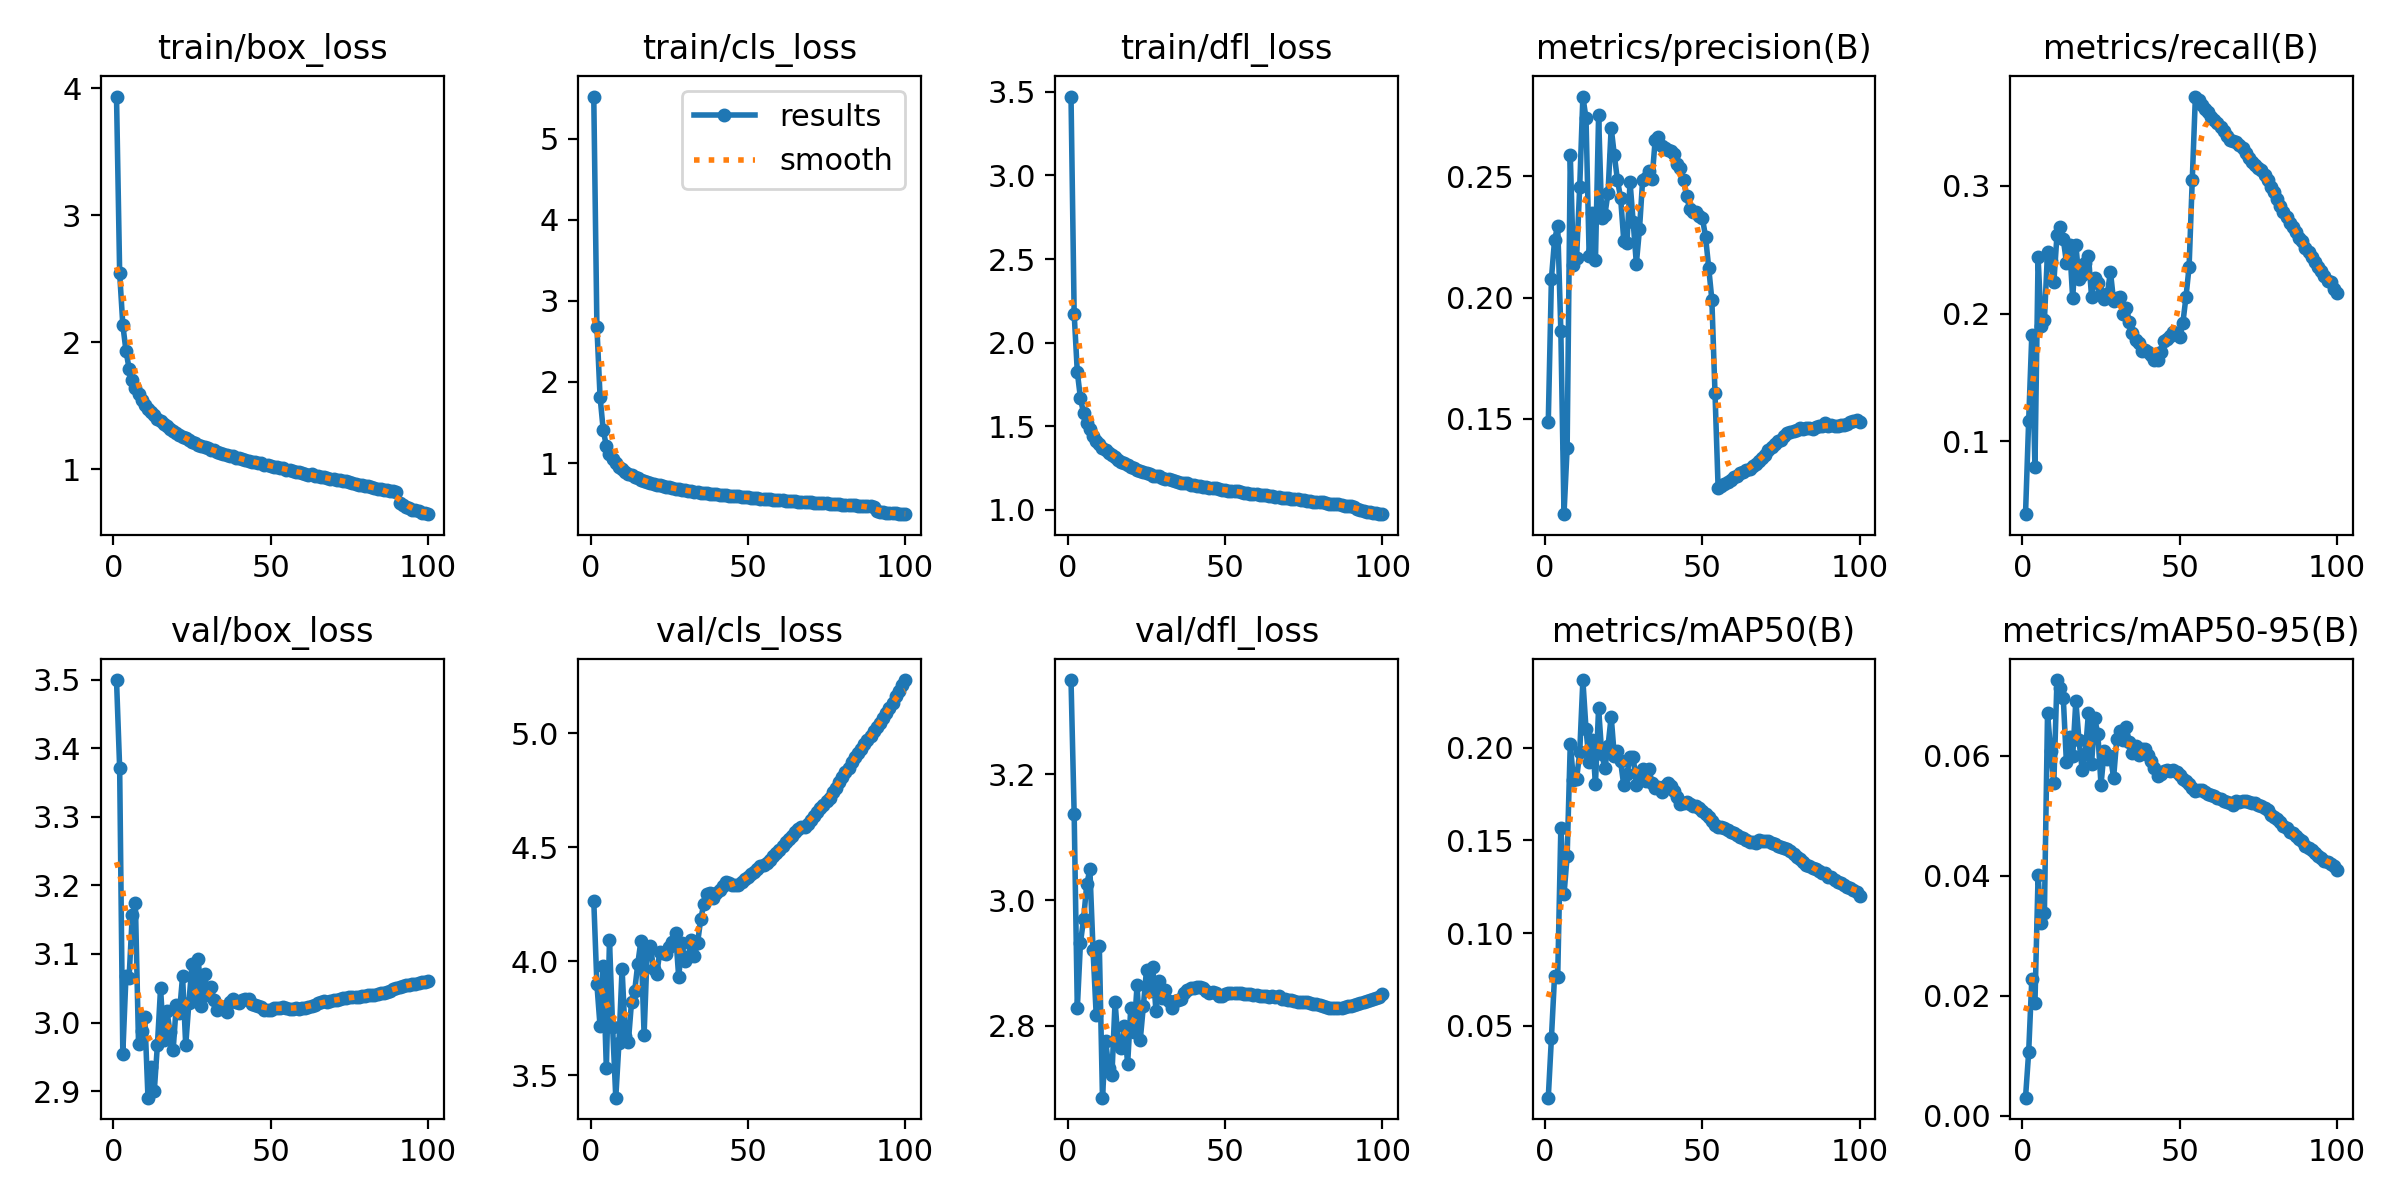

The table this chart was drawn from, first rows:
epoch, time, train/box_loss, train/cls_loss, train/dfl_loss, metrics/precision(B), metrics/recall(B), metrics/mAP50(B), metrics/mAP50-95(B), val/box_loss, val/cls_loss, val/dfl_loss, lr/pg0, lr/pg1, lr/pg2
1, 106.7, 3.935, 5.517, 3.472, 0.1487, 0.04301, 0.01128, 0.003, 3.499, 4.265, 3.349, 0.003325, 0.003325, 0.003325
2, 209.3, 2.545, 2.675, 2.173, 0.2078, 0.1161, 0.04334, 0.01056, 3.371, 3.898, 3.137, 0.006592, 0.006592, 0.006592
3, 314.8, 2.139, 1.819, 1.825, 0.2238, 0.1832, 0.07697, 0.02274, 2.955, 3.715, 2.828, 0.009794, 0.009794, 0.009794
4, 419.1, 1.935, 1.411, 1.669, 0.2296, 0.07986, 0.07656, 0.01883, 3.067, 3.98, 2.932, 0.009703, 0.009703, 0.009703
5, 525.1, 1.794, 1.211, 1.577, 0.1862, 0.2443, 0.1566, 0.04006, 3.065, 3.53, 2.97, 0.009604, 0.009604, 0.009604
6, 629.1, 1.704, 1.114, 1.52, 0.1107, 0.19, 0.1208, 0.03208, 3.156, 4.092, 3.025, 0.009505, 0.009505, 0.009505
7, 732.4, 1.641, 1.045, 1.481, 0.1381, 0.1948, 0.1415, 0.03372, 3.174, 3.709, 3.049, 0.009406, 0.009406, 0.009406
8, 835.2, 1.59, 0.9981, 1.441, 0.2588, 0.2486, 0.2021, 0.0671, 2.969, 3.401, 2.921, 0.009307, 0.009307, 0.009307
9, 938, 1.545, 0.9535, 1.414, 0.2133, 0.2415, 0.1825, 0.06073, 2.988, 3.639, 2.818, 0.009208, 0.009208, 0.009208
10, 1041, 1.509, 0.9225, 1.394, 0.2162, 0.2244, 0.183, 0.0554, 3.008, 3.968, 2.927, 0.009109, 0.009109, 0.009109
11, 1143, 1.475, 0.8937, 1.373, 0.2457, 0.2613, 0.1975, 0.07259, 2.891, 3.671, 2.686, 0.00901, 0.00901, 0.00901
12, 1246, 1.451, 0.8707, 1.357, 0.2829, 0.268, 0.2364, 0.07122, 2.936, 3.647, 2.776, 0.008911, 0.008911, 0.008911
13, 1349, 1.425, 0.8489, 1.341, 0.2739, 0.2586, 0.21, 0.06967, 2.9, 3.82, 2.734, 0.008812, 0.008812, 0.008812
14, 1451, 1.399, 0.8291, 1.328, 0.217, 0.24, 0.1922, 0.05886, 2.967, 3.868, 2.721, 0.008713, 0.008713, 0.008713
15, 1554, 1.378, 0.8122, 1.315, 0.235, 0.254, 0.2042, 0.06315, 3.05, 3.99, 2.838, 0.008614, 0.008614, 0.008614
16, 1657, 1.354, 0.7935, 1.299, 0.2156, 0.2119, 0.1805, 0.05993, 2.975, 4.09, 2.773, 0.008515, 0.008515, 0.008515
17, 1759, 1.339, 0.7802, 1.288, 0.2751, 0.2538, 0.2213, 0.06911, 3.018, 3.678, 2.765, 0.008416, 0.008416, 0.008416
18, 1861, 1.317, 0.7702, 1.278, 0.2328, 0.2272, 0.1965, 0.06255, 2.986, 4.049, 2.8, 0.008317, 0.008317, 0.008317
19, 1964, 1.304, 0.7571, 1.268, 0.2341, 0.2306, 0.189, 0.05765, 2.96, 4.066, 2.74, 0.008218, 0.008218, 0.008218
20, 2067, 1.289, 0.7472, 1.257, 0.2432, 0.2395, 0.2009, 0.06034, 3.026, 3.967, 2.829, 0.008119, 0.008119, 0.008119
21, 2170, 1.27, 0.7333, 1.249, 0.27, 0.2455, 0.2168, 0.06711, 3.013, 3.942, 2.79, 0.00802, 0.00802, 0.00802
22, 2273, 1.256, 0.7244, 1.238, 0.2587, 0.2133, 0.1954, 0.05865, 3.068, 4.042, 2.865, 0.007921, 0.007921, 0.007921
23, 2375, 1.244, 0.7143, 1.233, 0.2483, 0.2276, 0.1983, 0.06619, 2.967, 4.036, 2.777, 0.007822, 0.007822, 0.007822
24, 2478, 1.232, 0.7101, 1.228, 0.2412, 0.2239, 0.1926, 0.06356, 3.029, 4.032, 2.832, 0.007723, 0.007723, 0.007723
25, 2581, 1.219, 0.6999, 1.222, 0.2235, 0.2152, 0.1797, 0.05512, 3.085, 4.06, 2.89, 0.007624, 0.007624, 0.007624
26, 2684, 1.205, 0.6909, 1.213, 0.2224, 0.2111, 0.1856, 0.06077, 3.031, 4.083, 2.855, 0.007525, 0.007525, 0.007525
27, 2787, 1.192, 0.6805, 1.204, 0.2476, 0.2154, 0.1949, 0.05938, 3.093, 4.124, 2.893, 0.007426, 0.007426, 0.007426
28, 2889, 1.187, 0.6781, 1.203, 0.2311, 0.2329, 0.1951, 0.05996, 3.024, 3.93, 2.824, 0.007327, 0.007327, 0.007327
29, 2992, 1.18, 0.674, 1.201, 0.214, 0.2098, 0.1799, 0.05629, 3.071, 4.078, 2.872, 0.007228, 0.007228, 0.007228
30, 3095, 1.171, 0.6692, 1.192, 0.2282, 0.2124, 0.1866, 0.0627, 3.041, 4.001, 2.844, 0.007129, 0.007129, 0.007129
31, 3197, 1.154, 0.6577, 1.186, 0.2485, 0.2133, 0.1885, 0.06413, 3.051, 4.018, 2.856, 0.00703, 0.00703, 0.00703
32, 3299, 1.15, 0.6545, 1.182, 0.2493, 0.1995, 0.1823, 0.06265, 3.033, 4.091, 2.839, 0.006931, 0.006931, 0.006931
33, 3402, 1.14, 0.6483, 1.178, 0.252, 0.2041, 0.1885, 0.06471, 3.018, 4.024, 2.829, 0.006832, 0.006832, 0.006832
34, 3504, 1.129, 0.6422, 1.172, 0.2491, 0.1937, 0.1807, 0.06227, 3.024, 4.08, 2.84, 0.006733, 0.006733, 0.006733
35, 3607, 1.123, 0.638, 1.167, 0.2652, 0.1851, 0.178, 0.06049, 3.02, 4.184, 2.841, 0.006634, 0.006634, 0.006634
36, 3709, 1.117, 0.6357, 1.163, 0.2664, 0.1795, 0.1787, 0.06165, 3.016, 4.252, 2.843, 0.006535, 0.006535, 0.006535
37, 3810, 1.105, 0.629, 1.158, 0.2625, 0.1769, 0.176, 0.06009, 3.03, 4.294, 2.852, 0.006436, 0.006436, 0.006436
38, 3913, 1.104, 0.6256, 1.16, 0.2616, 0.1708, 0.1794, 0.06115, 3.035, 4.298, 2.858, 0.006337, 0.006337, 0.006337
39, 4016, 1.092, 0.6182, 1.151, 0.2608, 0.1716, 0.181, 0.06116, 3.03, 4.279, 2.86, 0.006238, 0.006238, 0.006238
40, 4118, 1.09, 0.6162, 1.151, 0.2603, 0.1699, 0.1791, 0.06008, 3.029, 4.299, 2.86, 0.006139, 0.006139, 0.006139
41, 4221, 1.08, 0.6114, 1.145, 0.2593, 0.1673, 0.1769, 0.05905, 3.033, 4.313, 2.862, 0.00604, 0.00604, 0.00604
42, 4324, 1.071, 0.6064, 1.142, 0.2553, 0.1636, 0.1733, 0.05797, 3.034, 4.332, 2.863, 0.005941, 0.005941, 0.005941
43, 4427, 1.069, 0.6034, 1.139, 0.2534, 0.1638, 0.1696, 0.05654, 3.034, 4.347, 2.86, 0.005842, 0.005842, 0.005842
44, 4529, 1.058, 0.5995, 1.134, 0.2483, 0.1703, 0.1701, 0.05701, 3.027, 4.345, 2.855, 0.005743, 0.005743, 0.005743
45, 4631, 1.057, 0.5959, 1.134, 0.2417, 0.1786, 0.1706, 0.05739, 3.026, 4.334, 2.852, 0.005644, 0.005644, 0.005644
46, 4734, 1.049, 0.5911, 1.131, 0.2364, 0.1798, 0.1695, 0.05758, 3.025, 4.333, 2.853, 0.005545, 0.005545, 0.005545
47, 4836, 1.047, 0.589, 1.13, 0.2352, 0.1829, 0.1685, 0.0574, 3.023, 4.336, 2.853, 0.005446, 0.005446, 0.005446
48, 4938, 1.038, 0.585, 1.127, 0.2351, 0.1857, 0.1687, 0.05759, 3.019, 4.346, 2.848, 0.005347, 0.005347, 0.005347
49, 5041, 1.032, 0.5822, 1.122, 0.2335, 0.185, 0.1677, 0.0573, 3.018, 4.36, 2.848, 0.005248, 0.005248, 0.005248
50, 5142, 1.03, 0.5797, 1.121, 0.2327, 0.1816, 0.166, 0.05671, 3.019, 4.37, 2.85, 0.005149, 0.005149, 0.005149
51, 5244, 1.022, 0.5732, 1.116, 0.2251, 0.1923, 0.1641, 0.05618, 3.021, 4.384, 2.852, 0.00505, 0.00505, 0.00505
52, 5346, 1.015, 0.5705, 1.111, 0.2123, 0.2129, 0.1625, 0.05571, 3.021, 4.391, 2.852, 0.004951, 0.004951, 0.004951
53, 5447, 1.011, 0.568, 1.112, 0.1992, 0.2367, 0.1604, 0.05522, 3.021, 4.403, 2.852, 0.004852, 0.004852, 0.004852
54, 5550, 1.009, 0.5633, 1.111, 0.1608, 0.3043, 0.1584, 0.05464, 3.023, 4.417, 2.853, 0.004753, 0.004753, 0.004753
55, 5653, 0.9985, 0.5614, 1.105, 0.1213, 0.37, 0.1574, 0.05416, 3.021, 4.421, 2.852, 0.004654, 0.004654, 0.004654
56, 5755, 0.9931, 0.5588, 1.104, 0.1224, 0.3672, 0.157, 0.05423, 3.021, 4.433, 2.851, 0.004555, 0.004555, 0.004555
57, 5857, 0.9898, 0.5557, 1.102, 0.1233, 0.3636, 0.1569, 0.0543, 3.02, 4.443, 2.851, 0.004456, 0.004456, 0.004456
58, 5959, 0.9801, 0.5512, 1.097, 0.1239, 0.3602, 0.1554, 0.05387, 3.021, 4.461, 2.851, 0.004357, 0.004357, 0.004357
59, 6062, 0.9787, 0.5502, 1.097, 0.1248, 0.3577, 0.1543, 0.05358, 3.02, 4.476, 2.85, 0.004258, 0.004258, 0.004258
60, 6164, 0.9726, 0.5453, 1.092, 0.126, 0.354, 0.1537, 0.05347, 3.021, 4.49, 2.849, 0.004159, 0.004159, 0.004159
... 40 more rows
